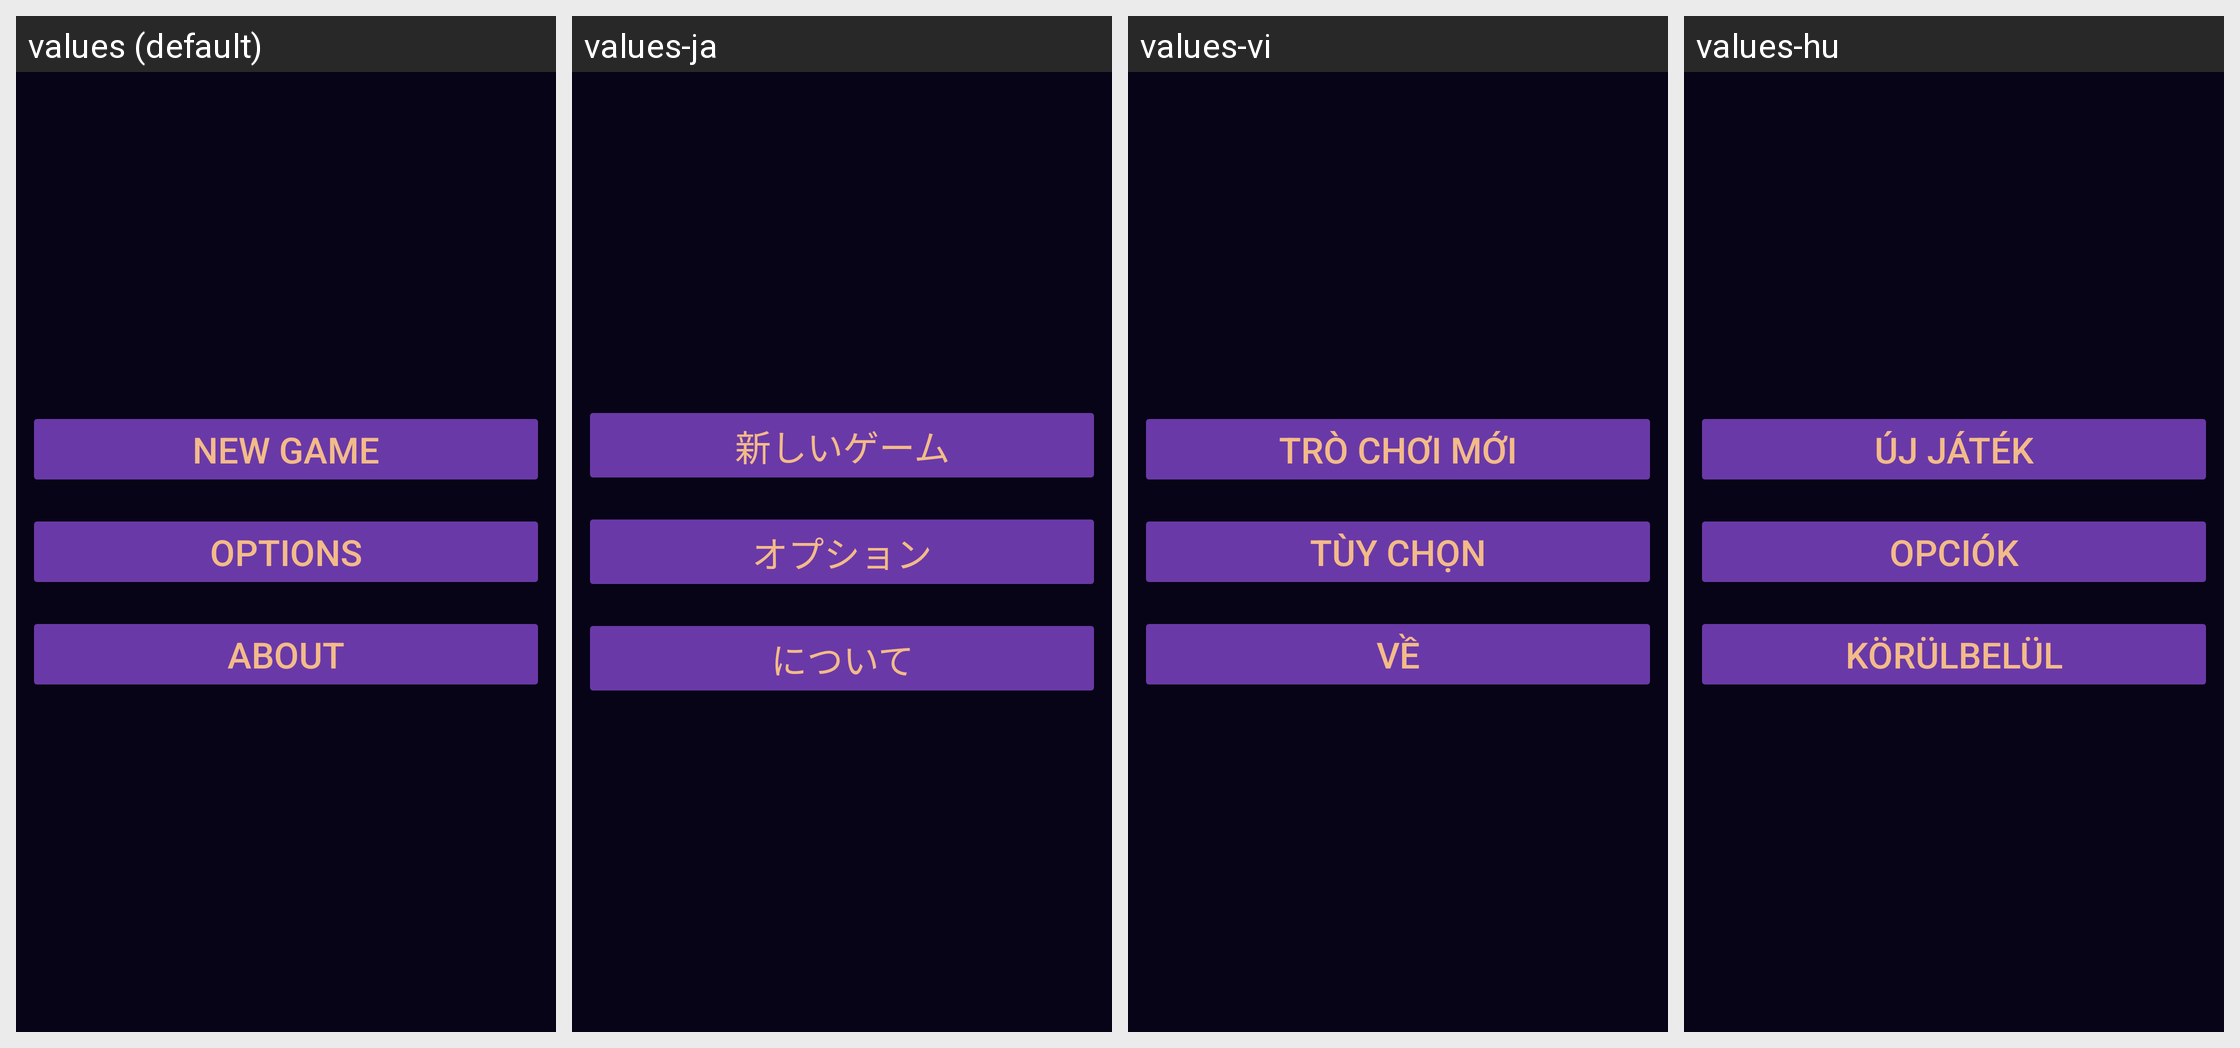

For this localized Android screen grid, give each drawn string resource with its value in every locale shown.
Android screen res/layout/main_menu_buttons.xml rendered under 4 locales, left to right: values (default), values-ja, values-vi, values-hu. Device: Nexus 5 (rendered at 1080×1920; each locale shown at half size, 540×960, under a caption strip naming it); theme Base.Theme.TwoMinutesMathQuiz.
Other locales in the repository, not shown: values-ar, values-cs, values-da, values-de, values-es-rUS, values-fi, values-fr, values-hi, values-in, values-it, values-iw, values-ko, values-nl, values-no, values-pl, values-pt, values-ro, values-ru, values-sk, values-sv, values-th, values-tr, values-uk, values-zh.
Strings drawn on this screen, with the default value and each locale's value (text and hints the layout hard-codes, and strings that could not be matched under every locale, appear in the picture but are not listed):

main_menu_screen_start_game_button_text
  values: NEW GAME
  values-ja: 新しいゲーム
  values-vi: TRÒ CHƠI MỚI
  values-hu: ÚJ JÁTÉK

options_button_text
  values: OPTIONS
  values-ja: オプション
  values-vi: TÙY CHỌN
  values-hu: OPCIÓK

about_button_text
  values: ABOUT
  values-ja: について
  values-vi: VỀ
  values-hu: KÖRÜLBELÜL
